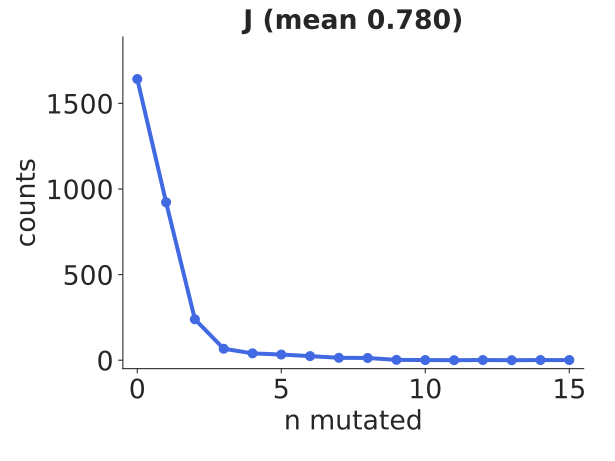

The file beside this chart, header and first rows:
bin_low_edge, contents, binlabel, error
-1.5, 0.0, , 0.0
-0.5, 1642, , 40.52
0.5, 922.0, , 30.36
1.5, 239.0, , 15.46
2.5, 67.0, , 8.185
3.5, 40.0, , 6.325
4.5, 33.0, , 5.745
5.5, 24.0, , 4.899
6.5, 14.0, , 3.742
7.5, 13.0, , 3.606
8.5, 2.0, , 1.414
9.5, 1.0, , 1.0
10.5, 0.0, , 0.0
11.5, 1.0, , 1.0
12.5, 0.0, , 0.0
13.5, 1.0, , 1.0
14.5, 1.0, , 1.0
15.5, 0.0, , 0.0
